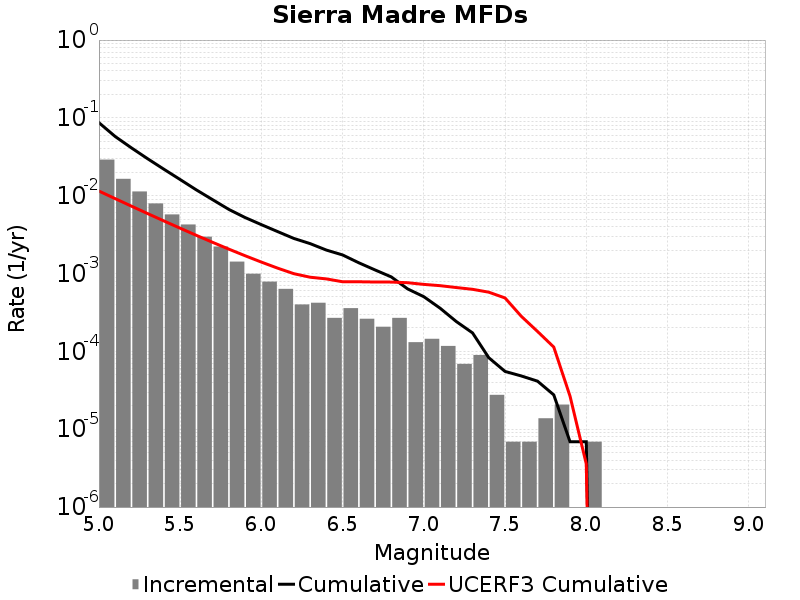

The file beside this chart, header and first rows:
Magnitude, Incremental Rate, Cumulative Rate, UCERF3 Cumulative Rate
5.05, 0.0291, 0.08677, 0.01148
5.15, 0.01648, 0.05767, 0.009176
5.25, 0.01134, 0.04119, 0.007347
5.35, 0.00796, 0.02985, 0.005895
5.45, 0.005749, 0.02189, 0.004741
5.55, 0.00427, 0.01614, 0.003824
5.65, 0.002978, 0.01187, 0.003096
5.75, 0.002225, 0.008892, 0.002518
5.85, 0.001423, 0.006667, 0.002059
5.95, 9.949392E-4, 0.005244, 0.001694
6.05, 7.876602E-4, 0.004249, 0.001404
6.15, 6.356556E-4, 0.003462, 0.001174
6.25, 4.007394E-4, 0.002826, 9.96295E-4
6.35, 4.214673E-4, 0.002425, 8.9758687E-4
6.45, 2.694627E-4, 0.002004, 8.5371523E-4
6.55, 3.592836E-4, 0.001734, 7.846718E-4
6.65, 2.625534E-4, 0.001375, 7.84633E-4
6.75, 2.07279E-4, 0.001112, 7.787716E-4
6.85, 2.694627E-4, 9.051183E-4, 7.7757885E-4
6.95, 1.312767E-4, 6.356556E-4, 7.6285703E-4
7.05, 1.450953E-4, 5.0437887E-4, 7.2591443E-4
7.15, 1.174581E-4, 3.592836E-4, 6.989838E-4
7.25, 6.9092996E-5, 2.418255E-4, 6.6120183E-4
7.35, 8.98209E-5, 1.727325E-4, 6.274964E-4
7.45, 2.76372E-5, 8.2911596E-5, 5.7635945E-4
7.55, 6.9093E-6, 5.52744E-5, 4.8589433E-4
7.65, 6.9093E-6, 4.83651E-5, 2.8251347E-4
7.75, 1.38186E-5, 4.1455798E-5, 1.8037164E-4
7.85, 2.0727899E-5, 2.76372E-5, 1.1361344E-4
7.95, 0.0, 6.9093E-6, 2.6676507E-5
8.05, 6.9093E-6, 6.9093E-6, 3.5980095E-6
8.15, 0.0, 0.0, 0.0
8.25, 0.0, 0.0, 0.0
8.35, 0.0, 0.0, 0.0
8.45, 0.0, 0.0, 0.0
8.55, 0.0, 0.0, 0.0
8.65, 0.0, 0.0, 0.0
8.75, 0.0, 0.0, 0.0
8.85, 0.0, 0.0, 0.0
8.95, 0.0, 0.0, 0.0
9.05, 0.0, 0.0, 0.0
